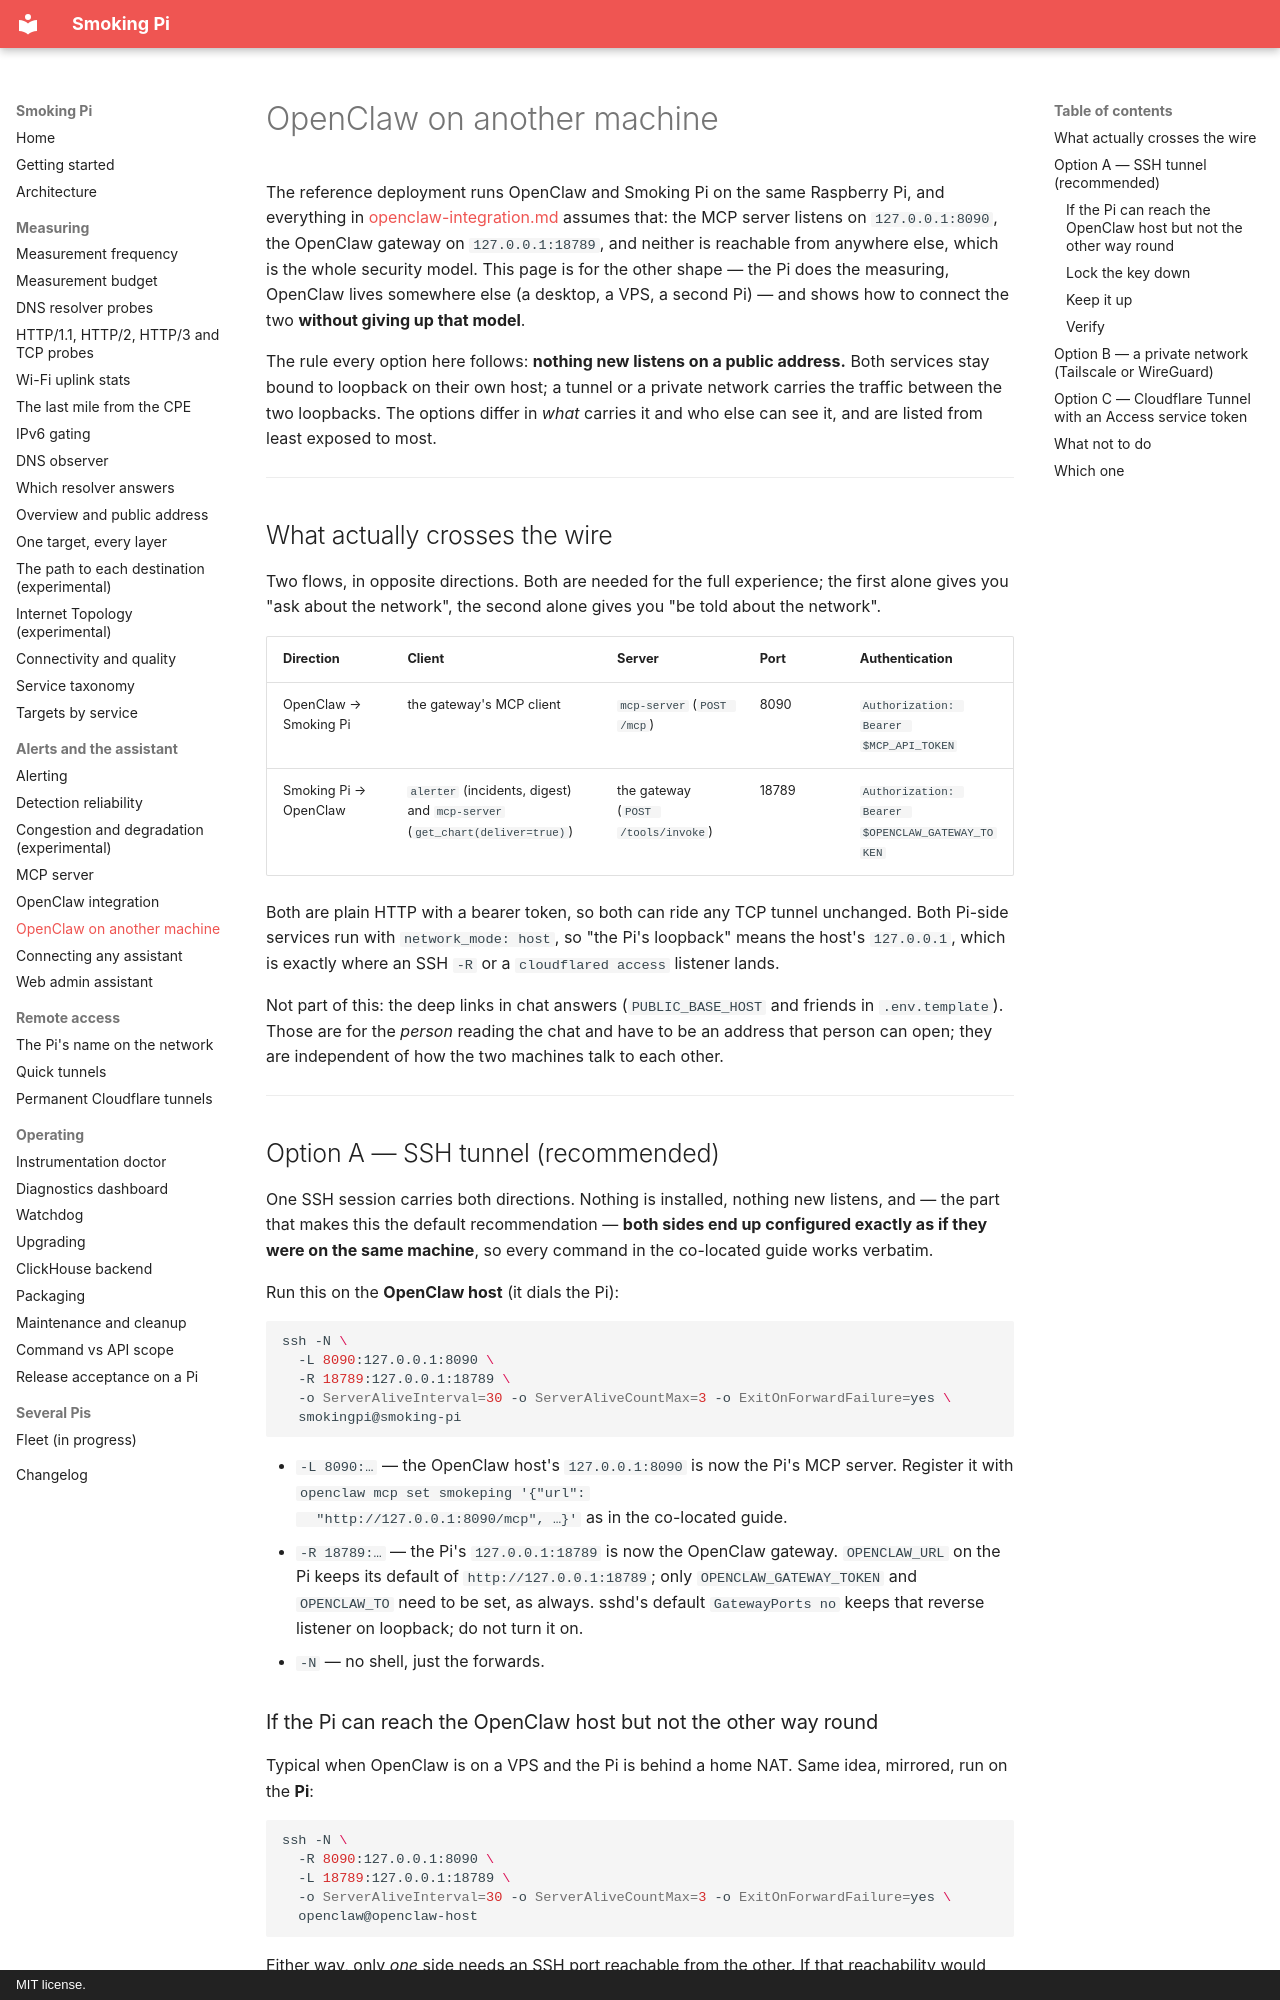

repository: estcarisimo/smoking-pi · page: remote-openclaw/index.html · generator: mkdocs · copyright: MIT license.

# OpenClaw on another machine

The reference deployment runs OpenClaw and Smoking Pi on the same Raspberry
Pi, and everything in [openclaw-integration.md](openclaw-integration.md)
assumes that: the MCP server listens on `127.0.0.1:8090`, the OpenClaw
gateway on `127.0.0.1:18789`, and neither is reachable from anywhere else,
which is the whole security model. This page is for the other shape — the
Pi does the measuring, OpenClaw lives somewhere else (a desktop, a VPS, a
second Pi) — and shows how to connect the two **without giving up that
model**.

The rule every option here follows: **nothing new listens on a public
address.** Both services stay bound to loopback on their own host; a tunnel
or a private network carries the traffic between the two loopbacks. The
options differ in *what* carries it and who else can see it, and are listed
from least exposed to most.

---

## What actually crosses the wire

Two flows, in opposite directions. Both are needed for the full experience;
the first alone gives you "ask about the network", the second alone gives
you "be told about the network".

| Direction | Client | Server | Port | Authentication |
| --- | --- | --- | --- | --- |
| OpenClaw → Smoking Pi | the gateway's MCP client | `mcp-server` (`POST /mcp`) | 8090 | `Authorization: Bearer $MCP_API_TOKEN` |
| Smoking Pi → OpenClaw | `alerter` (incidents, digest) and `mcp-server` (`get_chart(deliver=true)`) | the gateway (`POST /tools/invoke`) | 18789 | `Authorization: Bearer $OPENCLAW_GATEWAY_TOKEN` |

Both are plain HTTP with a bearer token, so both can ride any TCP tunnel
unchanged. Both Pi-side services run with `network_mode: host`, so "the Pi's
loopback" means the host's `127.0.0.1`, which is exactly where an SSH `-R`
or a `cloudflared access` listener lands.

Not part of this: the deep links in chat answers (`PUBLIC_BASE_HOST` and
friends in `.env.template`). Those are for the *person* reading the chat and
have to be an address that person can open; they are independent of how the
two machines talk to each other.

---

## Option A — SSH tunnel (recommended)

One SSH session carries both directions. Nothing is installed, nothing new
listens, and — the part that makes this the default recommendation — **both
sides end up configured exactly as if they were on the same machine**, so
every command in the co-located guide works verbatim.

Run this on the **OpenClaw host** (it dials the Pi):

```bash
ssh -N \
  -L 8090:127.0.0.1:8090 \
  -R 18789:127.0.0.1:18789 \
  -o ServerAliveInterval=30 -o ServerAliveCountMax=3 -o ExitOnForwardFailure=yes \
  smokingpi@smoking-pi
```

- `-L 8090:…` — the OpenClaw host's `127.0.0.1:8090` is now the Pi's MCP
  server. Register it with `openclaw mcp set smokeping '{"url":
  "http://127.0.0.1:8090/mcp", …}'` as in the co-located guide.
- `-R 18789:…` — the Pi's `127.0.0.1:18789` is now the OpenClaw gateway.
  `OPENCLAW_URL` on the Pi keeps its default of `http://127.0.0.1:18789`;
  only `OPENCLAW_GATEWAY_TOKEN` and `OPENCLAW_TO` need to be set, as always.
  sshd's default `GatewayPorts no` keeps that reverse listener on loopback;
  do not turn it on.
- `-N` — no shell, just the forwards.

### If the Pi can reach the OpenClaw host but not the other way round

Typical when OpenClaw is on a VPS and the Pi is behind a home NAT. Same
idea, mirrored, run on the **Pi**:

```bash
ssh -N \
  -R 8090:127.0.0.1:8090 \
  -L 18789:127.0.0.1:18789 \
  -o ServerAliveInterval=30 -o ServerAliveCountMax=3 -o ExitOnForwardFailure=yes \
  openclaw@openclaw-host
```

Either way, only *one* side needs an SSH port reachable from the other. If
that reachability would mean an SSH port on the public internet, read
[Which one](#which-one) first — SSH on a public IP is the one public
listener in this option, and a VPN (Option B) removes it.
